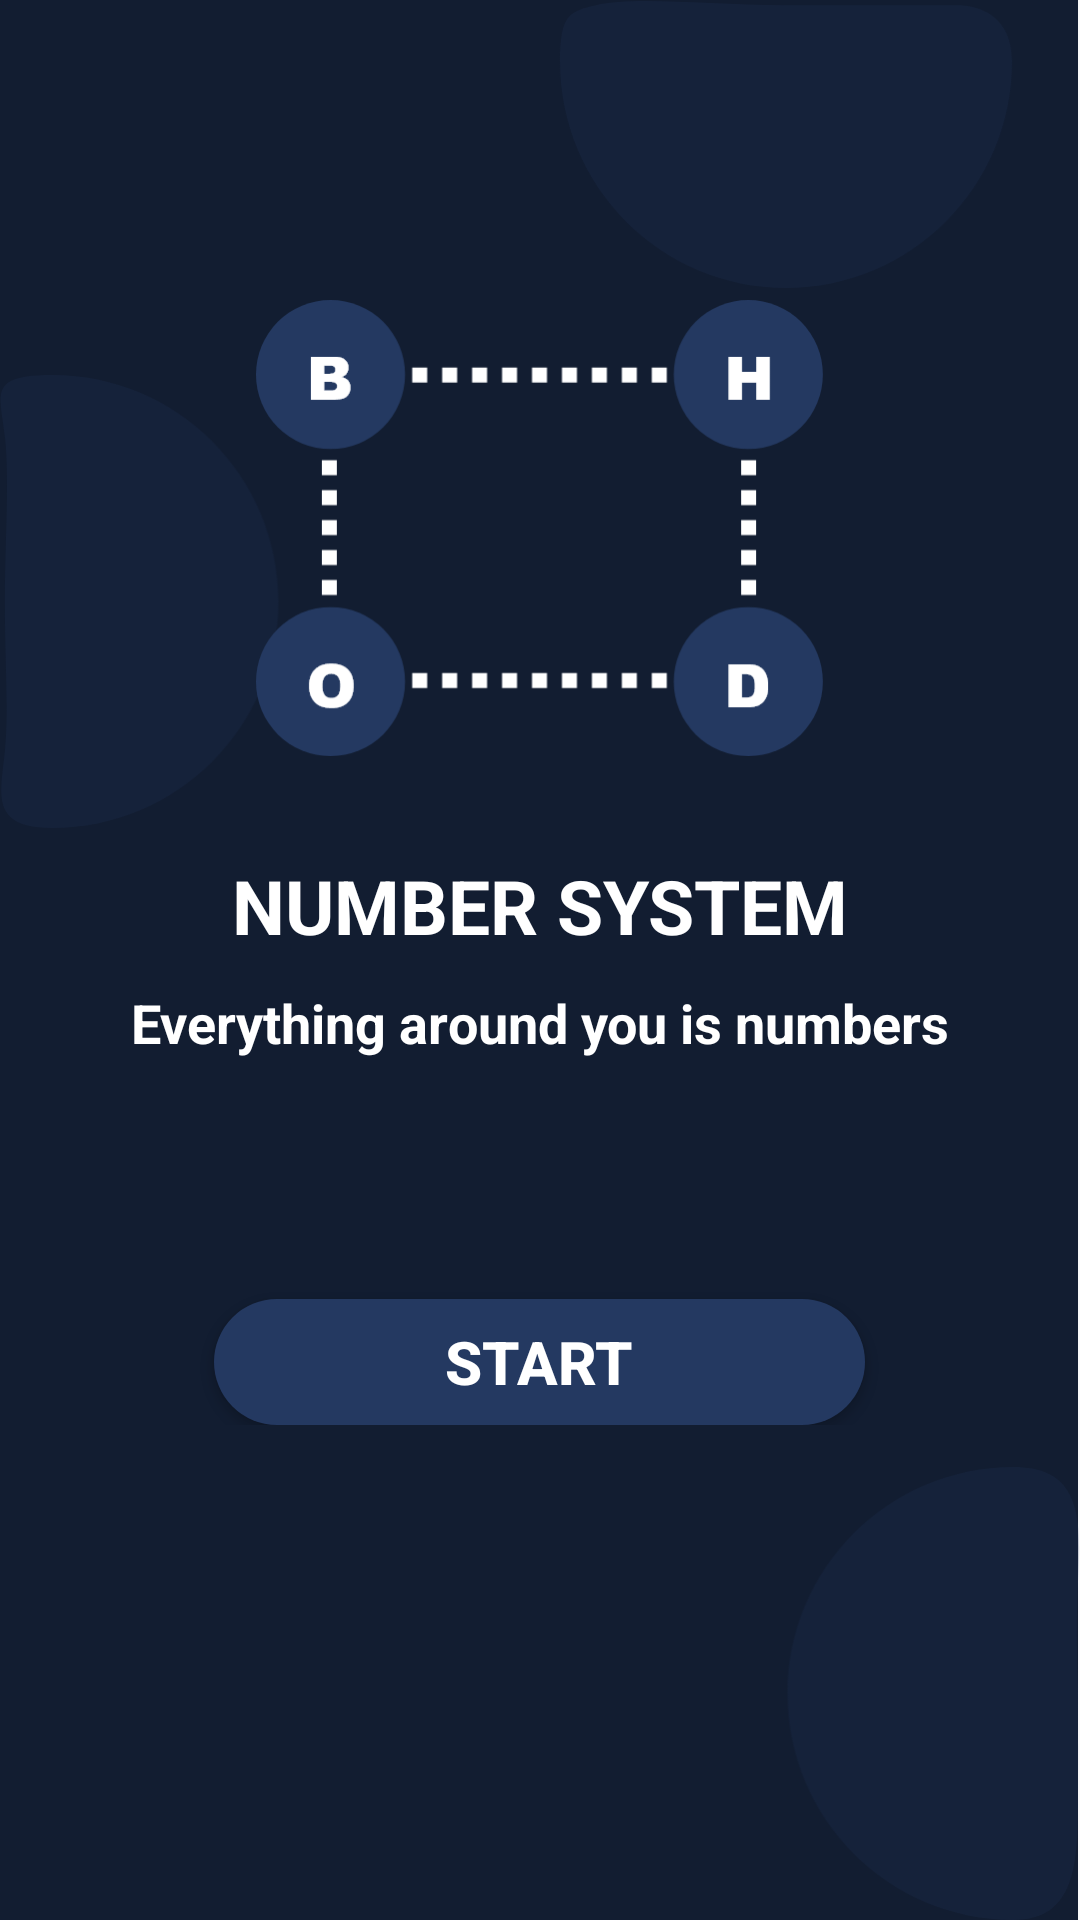

Reconstruct the res/layout file that produces this screen, plus the resources it refers to.
<!-- AndroidManifest.xml: application theme Theme.AppCompat.Light.NoActionBar -->
<!-- res/layout/activity_splash.xml -->
<?xml version="1.0" encoding="utf-8"?>
<RelativeLayout xmlns:android="http://schemas.android.com/apk/res/android"
    xmlns:tools="http://schemas.android.com/tools"
    android:layout_width="match_parent"
    android:layout_height="match_parent"
    android:background="@drawable/calculate_bg"
    tools:context=".SplashActivity">

    <LinearLayout
        android:layout_width="match_parent"
        android:layout_height="wrap_content"
        android:layout_centerHorizontal="true"
        android:orientation="vertical">

        <ImageView
            android:layout_marginTop="100dp"
            android:layout_width="189dp"
            android:layout_height="152dp"
            android:scaleType="centerCrop"
            android:src="@drawable/logo"
            android:layout_gravity="center_horizontal"
            tools:ignore="@null" />


        <TextView
            android:layout_marginTop="33dp"
            android:layout_width="match_parent"
            android:layout_height="wrap_content"
            android:text="NUMBER SYSTEM"
            android:textColor="#fff"
            android:textSize="25sp"
            android:textAlignment="center"
            android:textStyle="bold"
            />

        <TextView
            android:layout_marginTop="10dp"
            android:layout_width="match_parent"
            android:layout_height="wrap_content"
            android:text="Everything around you is numbers"
            android:textColor="#fff"
            android:textSize="18sp"
            android:textStyle="bold"
            android:textAlignment="center"
            />
        
        <Button
            android:id="@+id/btnStart"
            android:layout_marginTop="80dp"
            android:layout_width="217dp"
            android:layout_height="42dp"
            android:layout_gravity="center_horizontal"
            android:background="@drawable/btn_rounded"
            android:textColor="#fff"
            android:textSize="20sp"
            android:textStyle="bold"
            android:text="START"/>

    </LinearLayout>

</RelativeLayout>
<!-- resources referenced by this layout -->
<resources>
  <!-- drawable btn_rounded (drawable) -->
  <?xml version="1.0" encoding="utf-8"?>
      <shape xmlns:android="http://schemas.android.com/apk/res/android" android:shape="rectangle">
          <solid android:color="#243961"/>
          <corners android:radius="100dp"/>
      </shape>
  <!-- drawable calculate_bg: png bitmap (drawable-hdpi, 10356 bytes) -->
  <!-- drawable logo: png bitmap (drawable-hdpi, 8427 bytes) -->
</resources>
